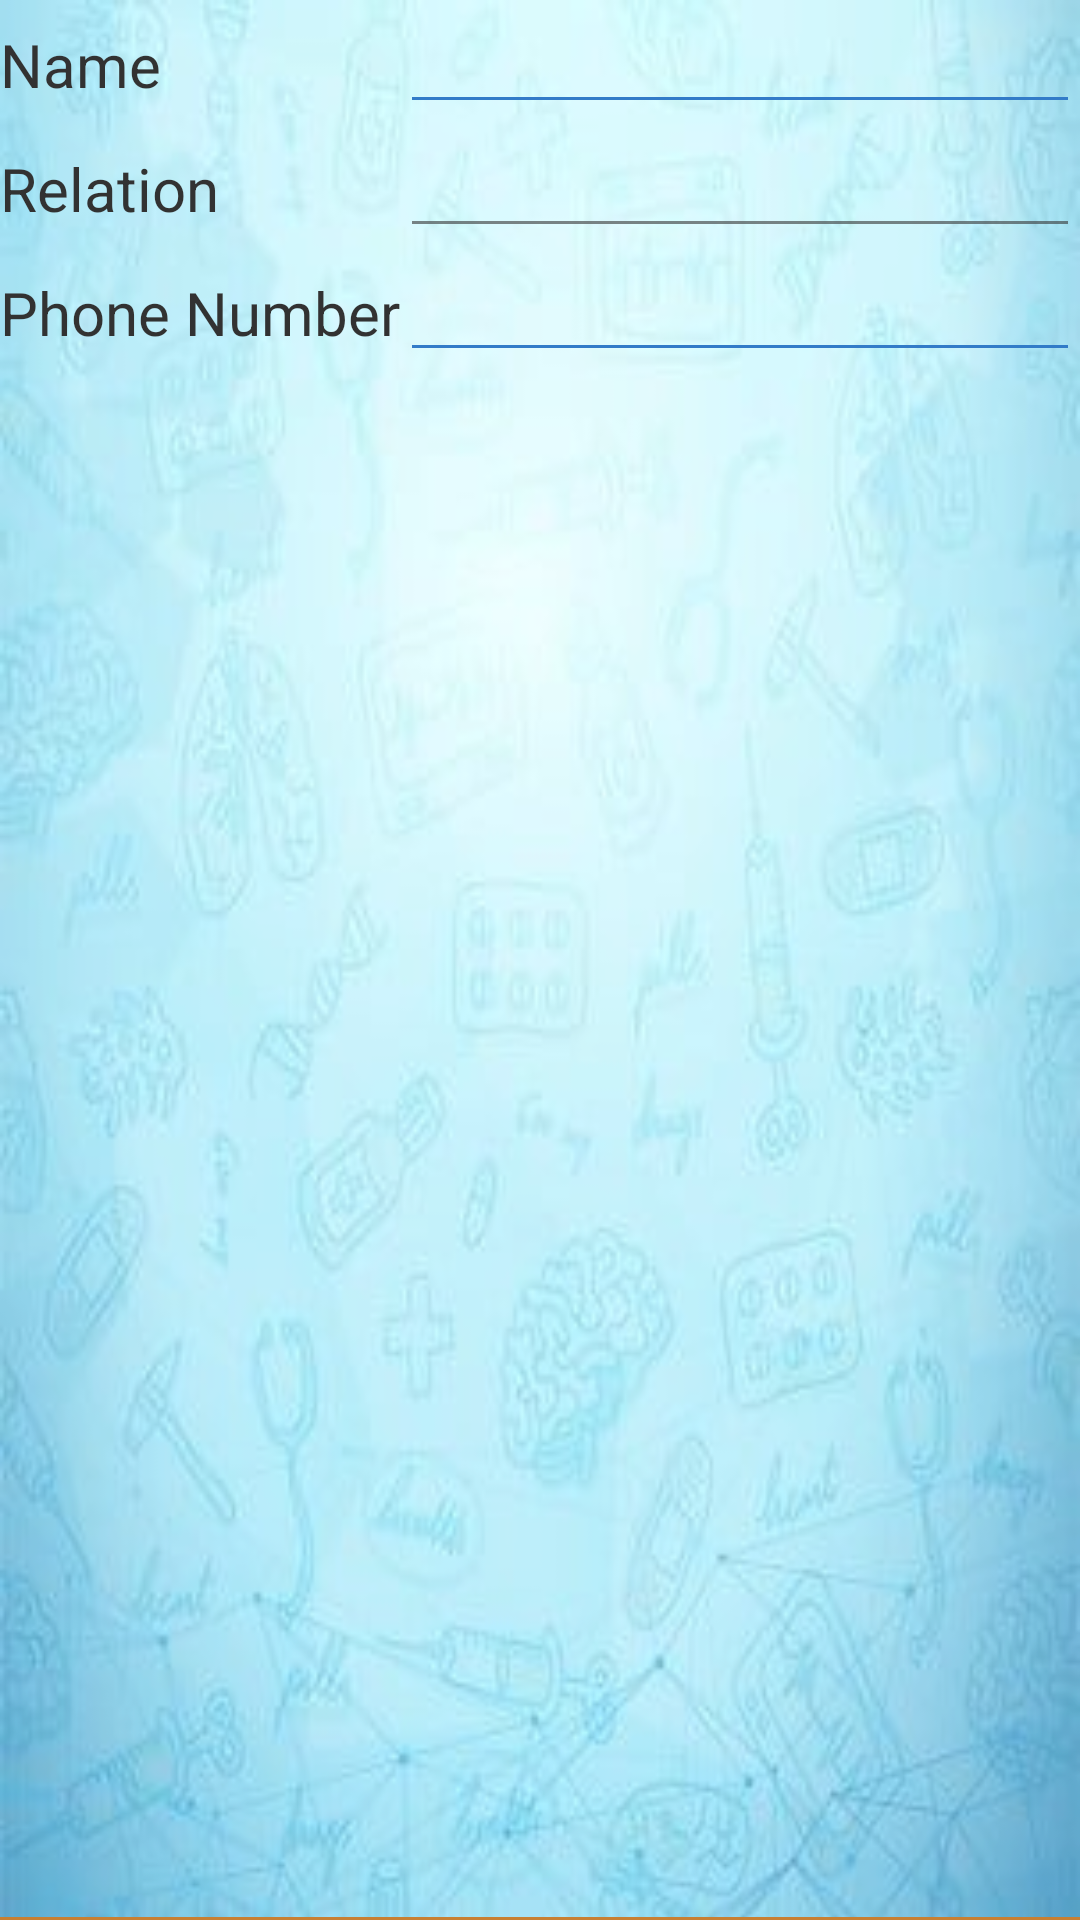

Layout XML and referenced resources for this Android screen:
<!-- AndroidManifest.xml: application theme Theme.DoctorsOrders -->
<!-- res/layout/fam_friend_entry.xml -->
<?xml version="1.0" encoding="utf-8"?>
<GridLayout xmlns:android="http://schemas.android.com/apk/res/android"
    android:layout_width="match_parent"
    android:layout_height="wrap_content"
    android:layout_marginBottom="10dp"
    android:alpha="0.8"
    android:background="@drawable/bg"
    android:columnCount="2"
    android:rowCount="4">

    <TextView
        android:layout_width="wrap_content"
        android:layout_height="wrap_content"
        android:layout_row="0"
        android:layout_column="0"
        android:text="Name"
        android:textSize="@dimen/Normal" />

    <EditText
        android:id="@+id/ffName"
        android:layout_width="wrap_content"
        android:layout_height="wrap_content"
        android:textColor="@color/black"
        android:layout_row="0"
        android:layout_column="1"
        android:layout_columnWeight="1"
        android:backgroundTint="@color/colorSecondaryVariant" />

    <TextView
        android:layout_width="wrap_content"
        android:layout_height="wrap_content"
        android:layout_row="1"
        android:layout_column="0"
        android:text="Relation"
        android:textSize="@dimen/Normal" />

    <EditText
        android:id="@+id/ffRelation"
        android:layout_width="wrap_content"
        android:layout_height="wrap_content"
        android:textColor="@color/black"
        android:layout_row="1"
        android:layout_column="1"
        android:layout_columnWeight="1" />

    <TextView
        android:layout_width="wrap_content"
        android:layout_height="wrap_content"
        android:layout_row="2"
        android:layout_column="0"
        android:backgroundTint="@color/colorSecondaryVariant"
        android:text="Phone Number"
        android:textSize="@dimen/Normal" />

    <EditText
        android:id="@+id/ffNum"
        android:layout_width="wrap_content"
        android:layout_height="wrap_content"
        android:textColor="@color/black"
        android:layout_row="2"
        android:layout_column="1"
        android:layout_columnWeight="1"
        android:backgroundTint="@color/colorSecondaryVariant" />

    <View
        android:layout_width="wrap_content"
        android:layout_height="1dp"
        android:layout_row="3"
        android:layout_columnSpan="2"
        android:background="@color/colorPrimaryVariant">
    </View>
</GridLayout>
<!-- resources referenced by this layout -->
<resources>
  <color name="black">#FF000000</color>
  <color name="colorPrimaryVariant">#FFBB6000</color>
  <color name="colorSecondaryVariant">#FF005BBB</color>
  <dimen name="Normal">20dp</dimen>
  <!-- drawable bg: jpg bitmap (drawable, 14632 bytes) -->
  <style name="Theme.DoctorsOrders" parent="Theme.MaterialComponents.DayNight.DarkActionBar">
          
          <item name="colorPrimary">@color/colorPrimary</item>
          <item name="colorPrimaryVariant">@color/colorPrimaryVariant</item>
          <item name="colorOnPrimary">@color/white</item>
          
          <item name="colorSecondary">@color/colorSecondary</item>
          <item name="colorSecondaryVariant">@color/colorSecondaryVariant</item>
          <item name="colorOnSecondary">@color/white</item>
          
          <item name="android:statusBarColor">?attr/colorSecondaryVariant</item>
          
          <item name="android:textColor">@color/black</item>
      </style>
  <color name="colorPrimary">#807773</color>
  <color name="white">#FFFFFFFF</color>
  <color name="colorSecondary">#FF227DDD</color>
</resources>
